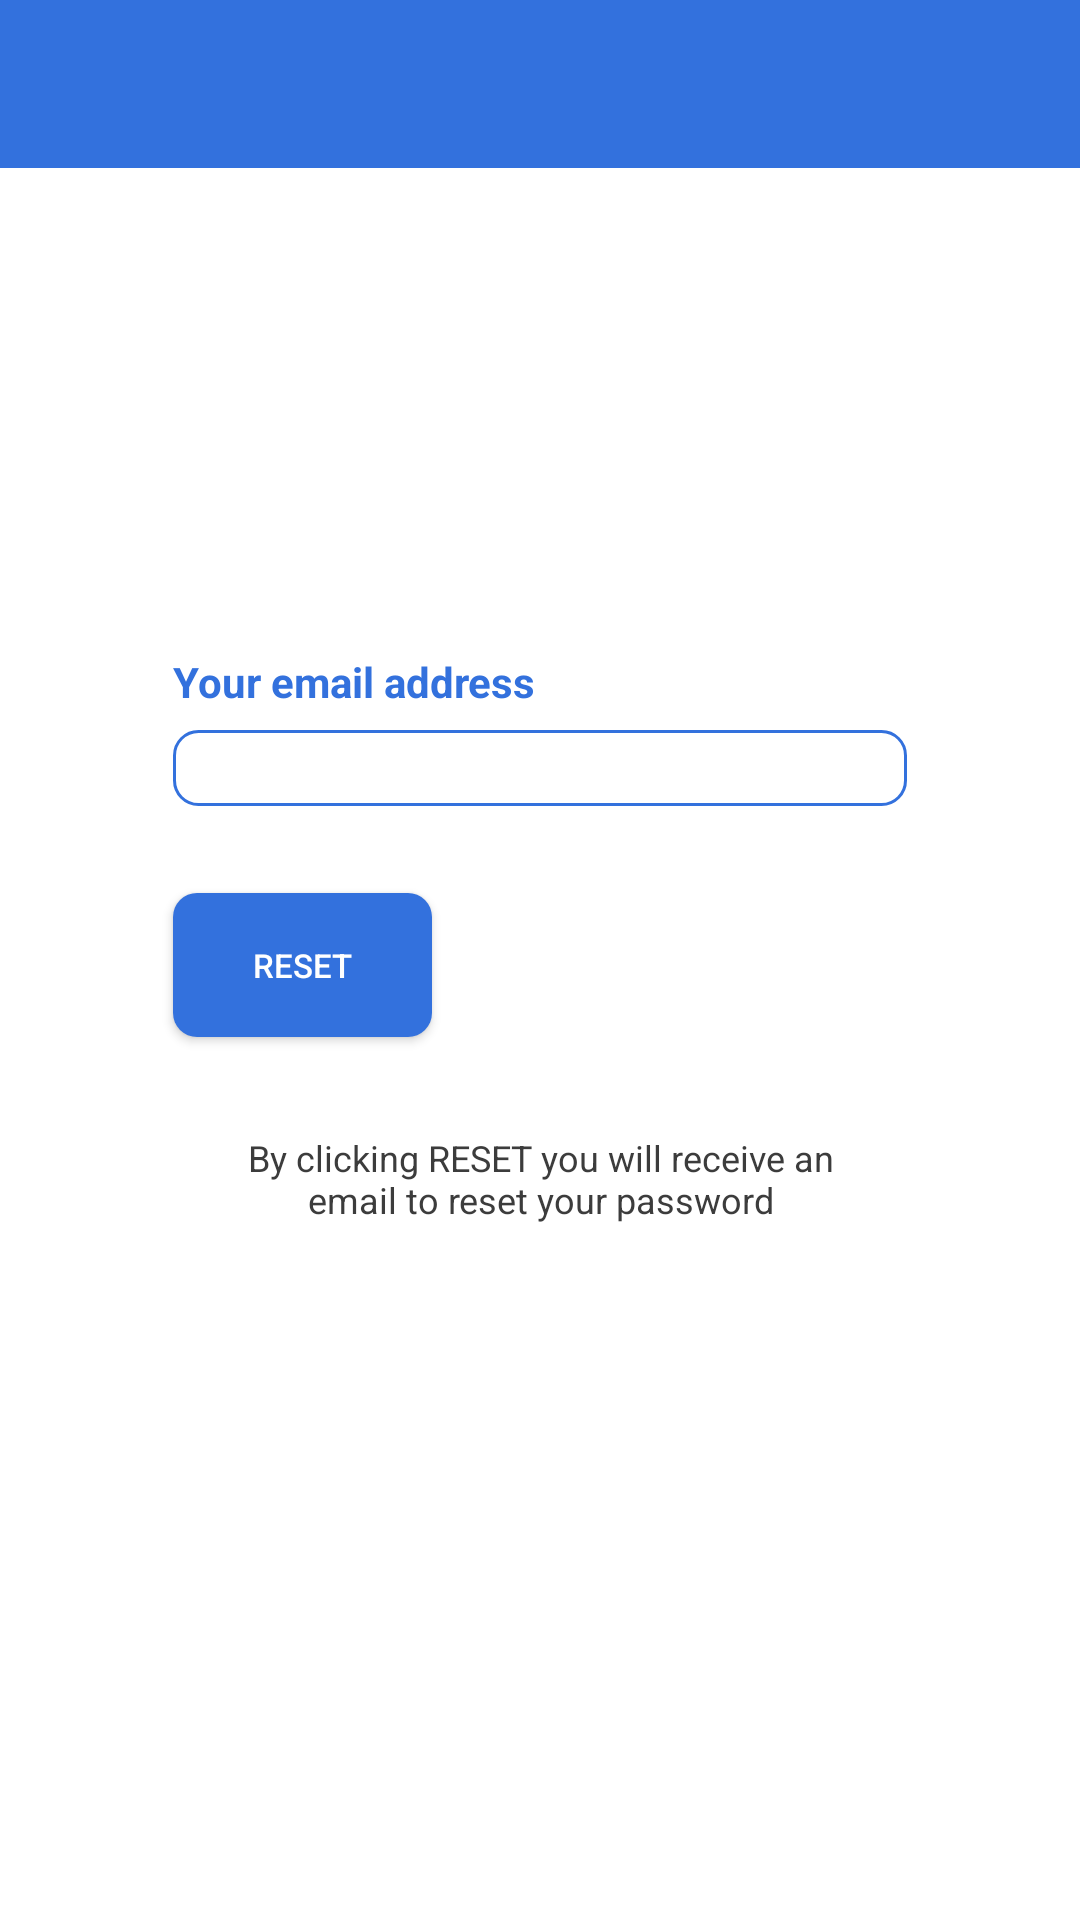

The Android layout XML behind this screen, and the referenced resources:
<!-- AndroidManifest.xml: application theme AppTheme.NoActionBar -->
<!-- res/layout/activity_reset_password.xml -->
<?xml version="1.0" encoding="utf-8"?>
<androidx.constraintlayout.widget.ConstraintLayout xmlns:android="http://schemas.android.com/apk/res/android"
    xmlns:app="http://schemas.android.com/apk/res-auto"
    xmlns:tools="http://schemas.android.com/tools"
    android:id="@+id/activityResetPassword"
    android:layout_width="match_parent"
    android:layout_height="match_parent"
    tools:context=".ResetPasswordActivity">

        <androidx.appcompat.widget.Toolbar
            android:id="@+id/resetPasswordToolbar"
            android:layout_width="match_parent"
            android:layout_height="wrap_content"
            android:background="@color/colorPrimaryDark"
            android:theme="@style/Base.ThemeOverlay.AppCompat.Dark.ActionBar"
            app:popupTheme="@style/MenuStyle"/>


        <androidx.constraintlayout.widget.Guideline
            android:id="@+id/guideline121"
            android:layout_width="wrap_content"
            android:layout_height="wrap_content"
            android:orientation="vertical"
            app:layout_constraintGuide_percent="0.2" />

        <androidx.constraintlayout.widget.Guideline
            android:id="@+id/guideline122"
            android:layout_width="wrap_content"
            android:layout_height="wrap_content"
            android:orientation="vertical"
            app:layout_constraintGuide_percent="0.8" />

        <TextView
            android:layout_width="wrap_content"
            android:layout_height="wrap_content"
            android:text="@string/yourEmail"
            android:textColor="@color/Blues"
            android:textStyle="bold"
            app:layout_constraintBottom_toTopOf="@+id/guideline103"
            app:layout_constraintEnd_toEndOf="parent"
            app:layout_constraintHorizontal_bias="0.0"
            app:layout_constraintStart_toStartOf="@+id/guideline118"
            app:layout_constraintTop_toTopOf="parent"
            app:layout_constraintVertical_bias="1.0" />

        <EditText
            android:id="@+id/editTextResetPasswordEmail"
            android:layout_width="0dp"
            android:layout_height="0dp"
            android:background="@drawable/edittext_border"
            android:inputType="textEmailAddress"
            android:maxLines="1"
            android:paddingLeft="6dp"
            android:paddingRight="6dp"
            app:layout_constraintBottom_toTopOf="@+id/guideline97"
            app:layout_constraintEnd_toStartOf="@+id/guideline119"
            app:layout_constraintHorizontal_bias="0.0"
            app:layout_constraintStart_toStartOf="@+id/guideline118"
            app:layout_constraintTop_toTopOf="@+id/guideline102"
            app:layout_constraintVertical_bias="0.0" />

        <Button
            android:id="@+id/buttonResetPasswordReset"
            android:layout_width="0dp"
            android:layout_height="wrap_content"
            android:text="@string/reset"
            android:background="@drawable/button_border"
            android:textColor="@color/white"
            android:textSize="11dp"
            app:layout_constraintBottom_toTopOf="@+id/guideline100"
            app:layout_constraintEnd_toStartOf="@+id/guideline120"
            app:layout_constraintHorizontal_bias="0.0"
            app:layout_constraintStart_toStartOf="@+id/guideline118"
            app:layout_constraintTop_toTopOf="@+id/guideline96"
            app:layout_constraintVertical_bias="1.0" />

        <TextView
            android:layout_width="0dp"
            android:layout_height="wrap_content"
            android:text="@string/byClickingReset"
            android:textAlignment="center"
            android:textColor="@color/colorText"
            android:textSize="12dp"
            app:layout_constraintBottom_toBottomOf="parent"
            app:layout_constraintEnd_toStartOf="@+id/guideline122"
            app:layout_constraintHorizontal_bias="1.0"
            app:layout_constraintStart_toStartOf="@+id/guideline121"
            app:layout_constraintTop_toTopOf="@+id/guideline101"
            app:layout_constraintVertical_bias="0.0" />

        <androidx.constraintlayout.widget.Guideline
            android:id="@+id/guideline96"
            android:layout_width="wrap_content"
            android:layout_height="wrap_content"
            android:orientation="horizontal"
            app:layout_constraintGuide_percent="0.47" />

        <androidx.constraintlayout.widget.Guideline
            android:id="@+id/guideline100"
            android:layout_width="wrap_content"
            android:layout_height="wrap_content"
            android:orientation="horizontal"
            app:layout_constraintGuide_percent="0.54" />

        <androidx.constraintlayout.widget.Guideline
            android:id="@+id/guideline101"
            android:layout_width="wrap_content"
            android:layout_height="wrap_content"
            android:orientation="horizontal"
            app:layout_constraintGuide_percent="0.59" />

        <androidx.constraintlayout.widget.Guideline
            android:id="@+id/guideline97"
            android:layout_width="wrap_content"
            android:layout_height="wrap_content"
            android:orientation="horizontal"
            app:layout_constraintGuide_percent="0.42" />

        <androidx.constraintlayout.widget.Guideline
            android:id="@+id/guideline102"
            android:layout_width="wrap_content"
            android:layout_height="wrap_content"
            android:orientation="horizontal"
            app:layout_constraintGuide_percent="0.38" />

        <androidx.constraintlayout.widget.Guideline
            android:id="@+id/guideline103"
            android:layout_width="wrap_content"
            android:layout_height="wrap_content"
            android:orientation="horizontal"
            app:layout_constraintGuide_percent="0.37" />

        <androidx.constraintlayout.widget.Barrier
            android:id="@+id/barrier"
            android:layout_width="wrap_content"
            android:layout_height="wrap_content"
            app:barrierDirection="left" />

        <androidx.constraintlayout.widget.Guideline
            android:id="@+id/guideline118"
            android:layout_width="wrap_content"
            android:layout_height="wrap_content"
            android:orientation="vertical"
            app:layout_constraintGuide_percent="0.16" />

        <androidx.constraintlayout.widget.Guideline
            android:id="@+id/guideline119"
            android:layout_width="wrap_content"
            android:layout_height="wrap_content"
            android:orientation="vertical"
            app:layout_constraintGuide_percent="0.84" />

        <androidx.constraintlayout.widget.Guideline
            android:id="@+id/guideline120"
            android:layout_width="wrap_content"
            android:layout_height="wrap_content"
            android:orientation="vertical"
            app:layout_constraintGuide_percent="0.4" />


</androidx.constraintlayout.widget.ConstraintLayout>
<!-- resources referenced by this layout -->
<resources>
  <color name="Blues">#3371DD</color>
  <color name="colorPrimaryDark">#3371DD</color>
  <color name="colorText">#3C3C3C</color>
  <color name="white">#FFFFFF</color>
  <!-- drawable button_border (drawable) -->
  <?xml version="1.0" encoding="utf-8"?>
  <shape xmlns:android="http://schemas.android.com/apk/res/android"
      android:shape="rectangle">
  
      <corners
          android:bottomRightRadius="8dp"
          android:bottomLeftRadius="8dp"
          android:topLeftRadius="8dp"
          android:topRightRadius="8dp"/>
      <gradient
          android:startColor="@color/colorPrimaryDark"
          android:endColor="@color/colorPrimaryDark"
          />
  
  </shape>
  <!-- drawable edittext_border (drawable) -->
  <shape
  xmlns:android="http://schemas.android.com/apk/res/android"
  android:shape="rectangle">
  
  <corners
      android:bottomRightRadius="8dp"
      android:bottomLeftRadius="8dp"
      android:topLeftRadius="8dp"
      android:topRightRadius="8dp"/>
  
  <stroke
      android:width="1dp"
      android:color="@color/Blues"/>
  
  
  </shape>
  <string name="byClickingReset">By clicking RESET you will receive an email to reset your password</string>
  <string name="reset">Reset</string>
  <string name="yourEmail">Your email address</string>
  <style name="MenuStyle" parent="Theme.AppCompat.DayNight">
          <item name="android:background">@android:color/white</item>
      </style>
  <style name="AppTheme.NoActionBar">
          <item name="windowActionBar">false</item>
          <item name="windowNoTitle">true</item>
      </style>
</resources>
